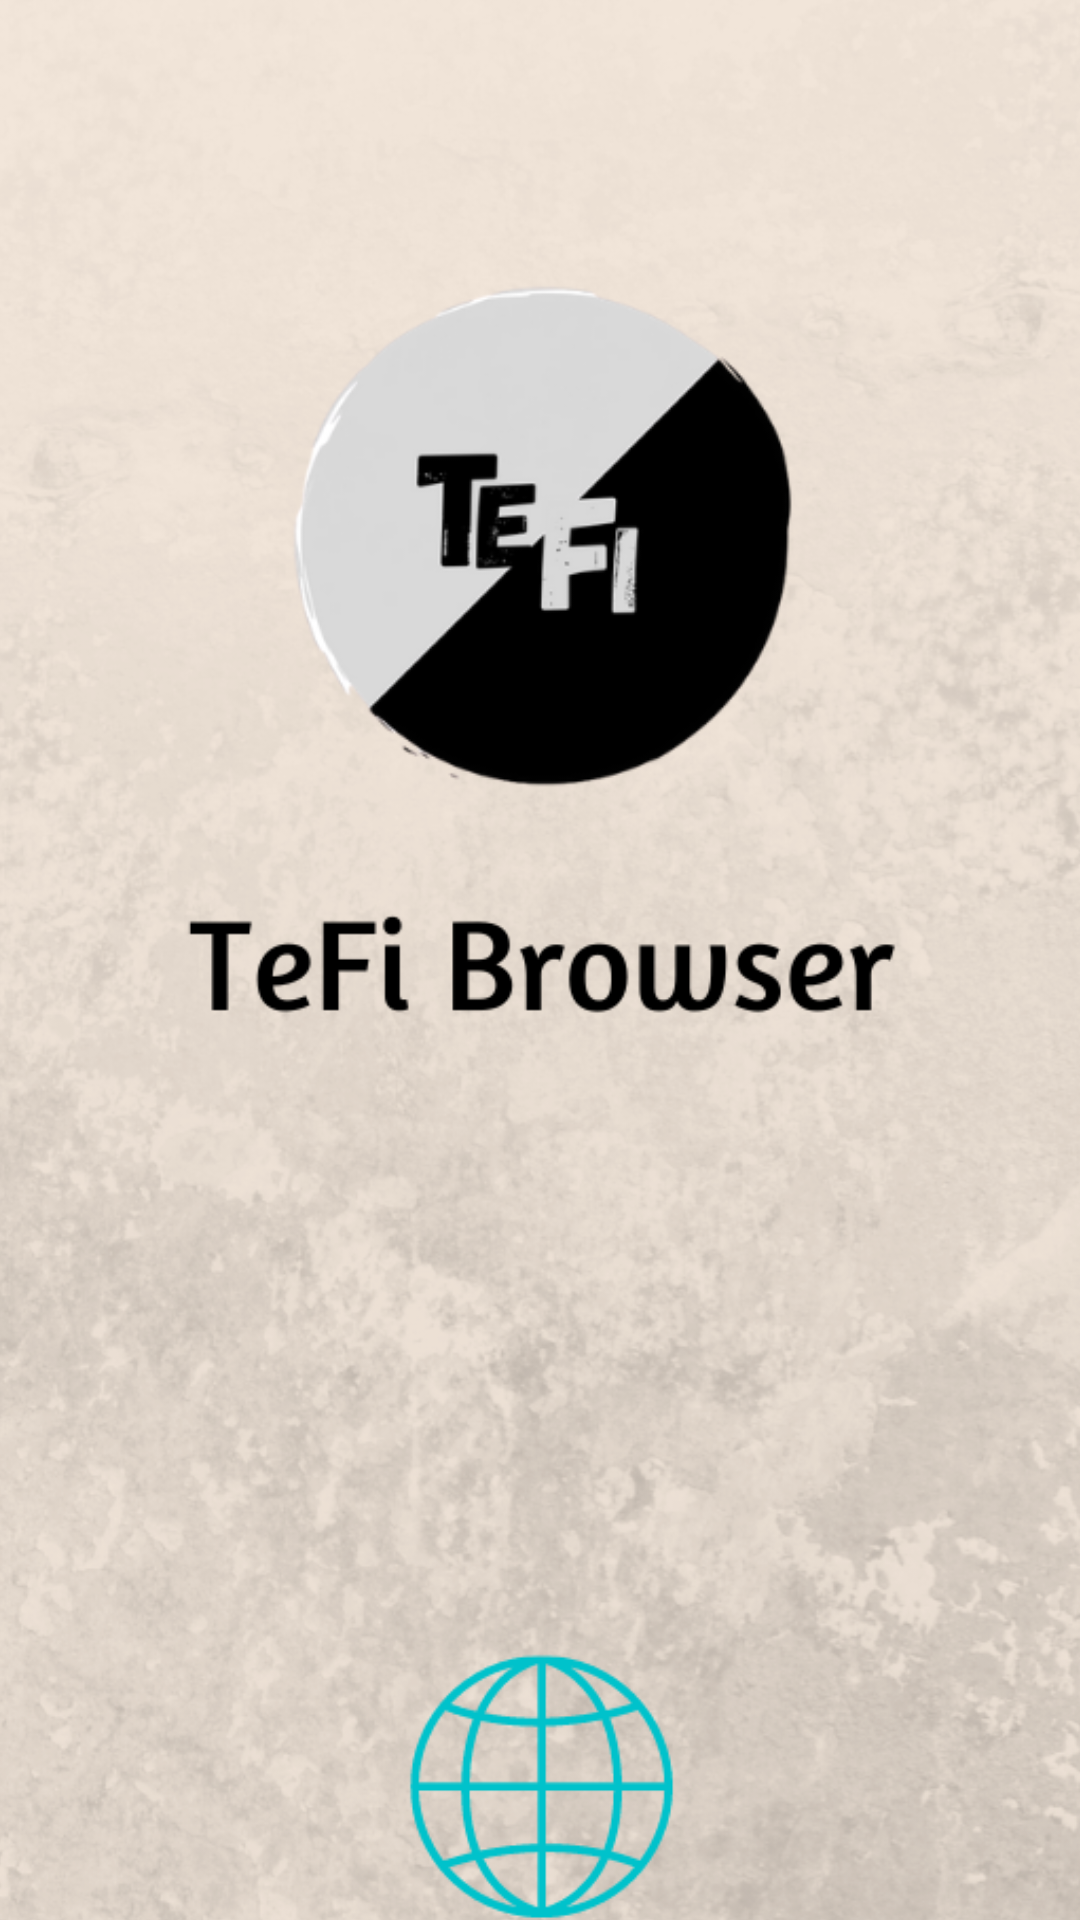

Reconstruct the res/layout file that produces this screen, plus the resources it refers to.
<!-- AndroidManifest.xml: application theme Theme.TeFi_Browser -->
<!-- res/layout/activity_splash_screen.xml -->
<?xml version="1.0" encoding="utf-8"?>
<androidx.constraintlayout.widget.ConstraintLayout xmlns:android="http://schemas.android.com/apk/res/android"
    xmlns:app="http://schemas.android.com/apk/res-auto"
    xmlns:tools="http://schemas.android.com/tools"
    android:layout_width="match_parent"
    android:layout_height="match_parent"
    android:background="#fff"
    tools:context=".SplashScreen">

    <ImageView
        android:id="@+id/SplashScreenImage"
        android:layout_width="423dp"
        android:layout_height="729dp"
        app:layout_constraintBottom_toBottomOf="parent"
        app:layout_constraintLeft_toLeftOf="parent"
        app:layout_constraintRight_toRightOf="parent"
        app:layout_constraintTop_toTopOf="parent"
        app:srcCompat="@drawable/splash_screen_image" />

</androidx.constraintlayout.widget.ConstraintLayout>
<!-- resources referenced by this layout -->
<resources>
  <!-- drawable splash_screen_image: png bitmap (drawable, 544355 bytes) -->
  <style name="Theme.TeFi_Browser" parent="Theme.MaterialComponents.DayNight.NoActionBar">
          
          <item name="colorPrimary">@color/purple_500</item>
          <item name="colorPrimaryVariant">@color/purple_700</item>
          <item name="colorOnPrimary">@color/white</item>
          
          <item name="colorSecondary">@color/teal_200</item>
          <item name="colorSecondaryVariant">@color/teal_700</item>
          <item name="colorOnSecondary">@color/black</item>
          
          <item name="android:statusBarColor" tools:targetApi="l">?attr/colorPrimaryVariant</item>
          
      </style>
  <color name="white">#FFFFFF</color>
  <color name="black">#000000</color>
  <!-- not gathered from this repository: default colours our renderer supplied (Android Studio template values) -->
  <color name="purple_500">#FF6200EE</color>
  <color name="purple_700">#FF3700B3</color>
  <color name="teal_200">#FF03DAC5</color>
  <color name="teal_700">#FF018786</color>
</resources>
